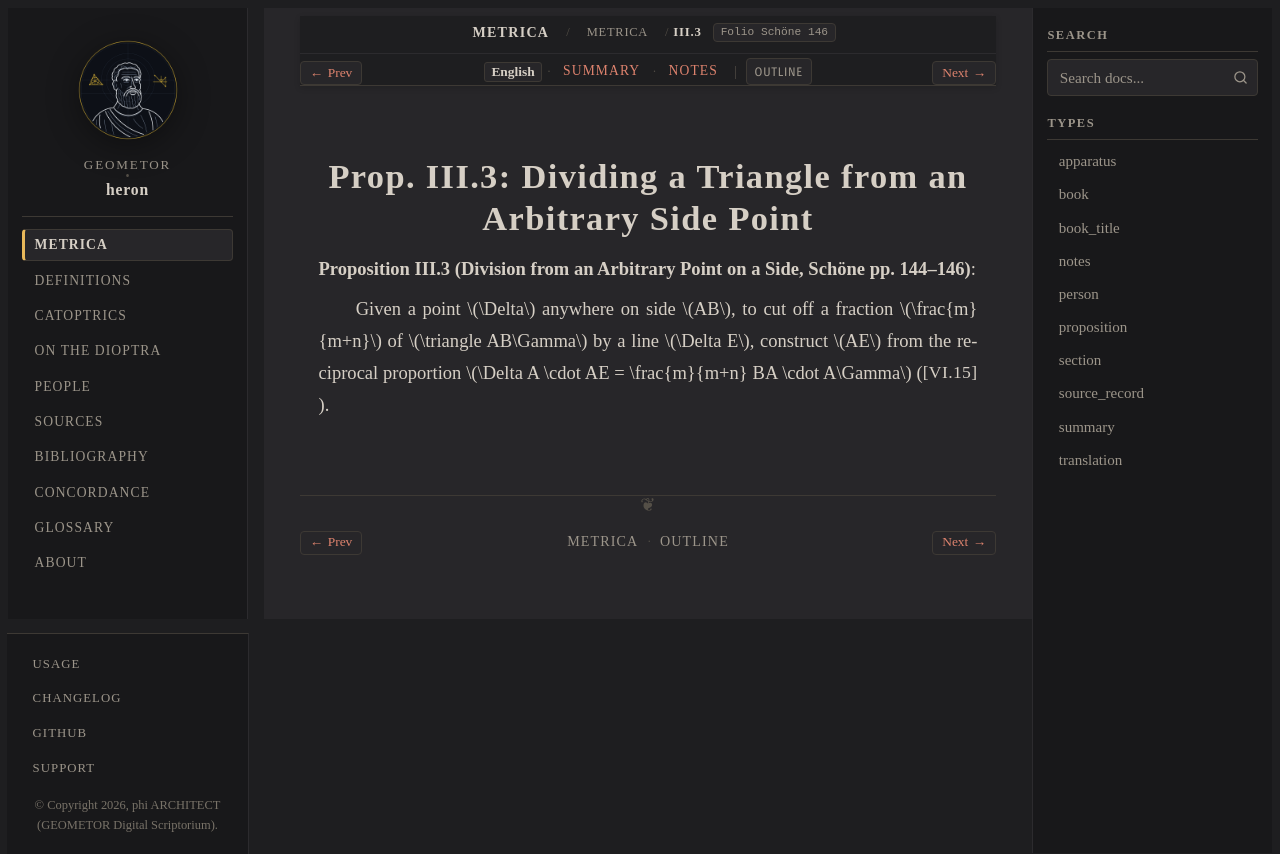

repository: geometor/heron · page: metrica/book_03/prop_03.html · generator: sphinx

:order: 4
:type: proposition
:canonical_id: III.3
:folio: Schöne 146
:tracks: English: prop_03 | Summary: summary | Notes: notes

.. _sec-metrica-iii-3:

Prop. III.3: Dividing a Triangle from an Arbitrary Side Point
=============================================================

.. folio:: Schöne 146
   :page: 144

**Proposition III.3 (Division from an Arbitrary Point on a Side, Schöne pp. 144–146)**:

Given a point :math:`\Delta` anywhere on side :math:`AB`, to cut off a fraction :math:`\frac{m}{m+n}` of :math:`\triangle AB\Gamma` by a line :math:`\Delta E`, construct :math:`AE` from the reciprocal proportion :math:`\Delta A \cdot AE = \frac{m}{m+n} BA \cdot A\Gamma` (:just:`VI.15`).
